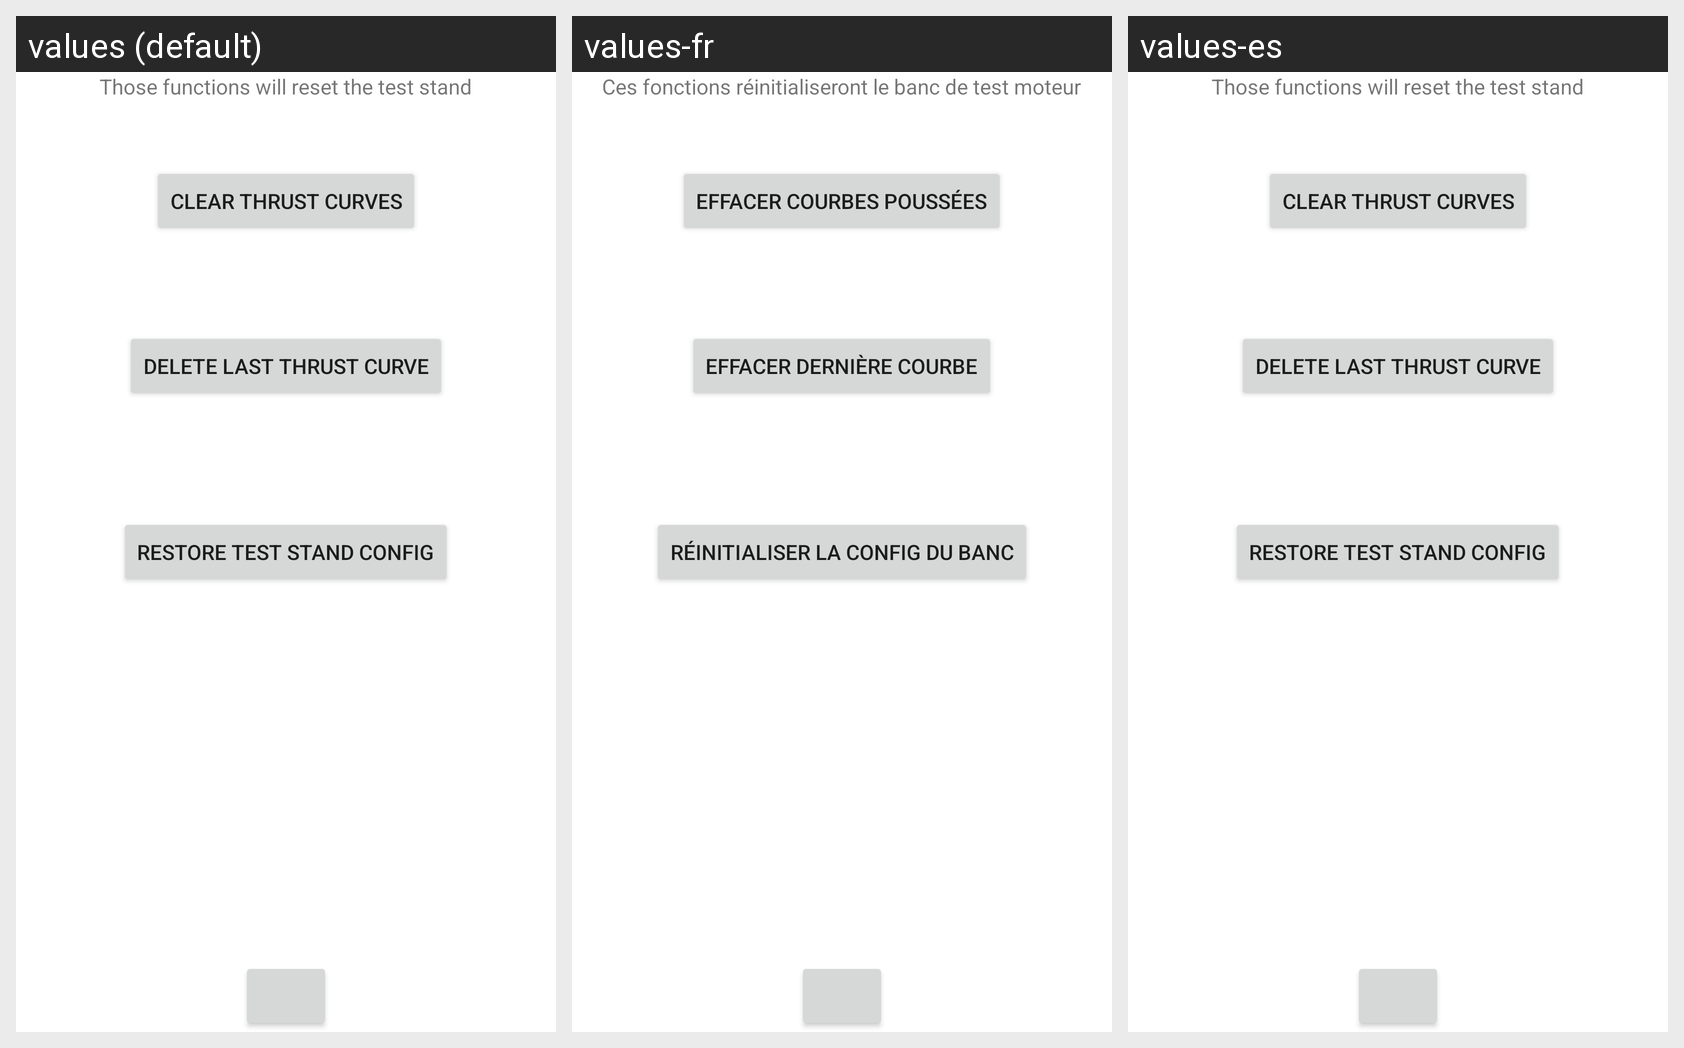

The same Android screen rendered under several of its app's locales, left to right. List the strings drawn on it with the default value and each locale's translation.
Android screen res/layout/activity_reset_settings.xml rendered under 3 locales, left to right: values (default), values-fr, values-es. Device: Nexus 5 (rendered at 1080×1920; each locale shown at half size, 540×960, under a caption strip naming it); theme Theme.RocketMotorTestStand.
Strings drawn on this screen, with the default value and each locale's value (text and hints the layout hard-codes, and strings that could not be matched under every locale, appear in the picture but are not listed):

clear_thrustCurves
  values: Clear Thrust Curves
  values-fr: Effacer courbes poussées
  values-es: Clear Thrust Curves

delete_last_thrust_curve
  values: Delete Last Thrust Curve
  values-fr: Effacer dernière courbe
  values-es: Delete Last Thrust Curve

restore_teststand_config
  values: Restore Test stand config
  values-fr: Réinitialiser la config du banc
  values-es: Restore Test stand config

those_functions_will_reset_the_teststand
  values: Those functions will reset the test stand
  values-fr: Ces fonctions réinitialiseront le banc de test moteur
  values-es: Those functions will reset the test stand
